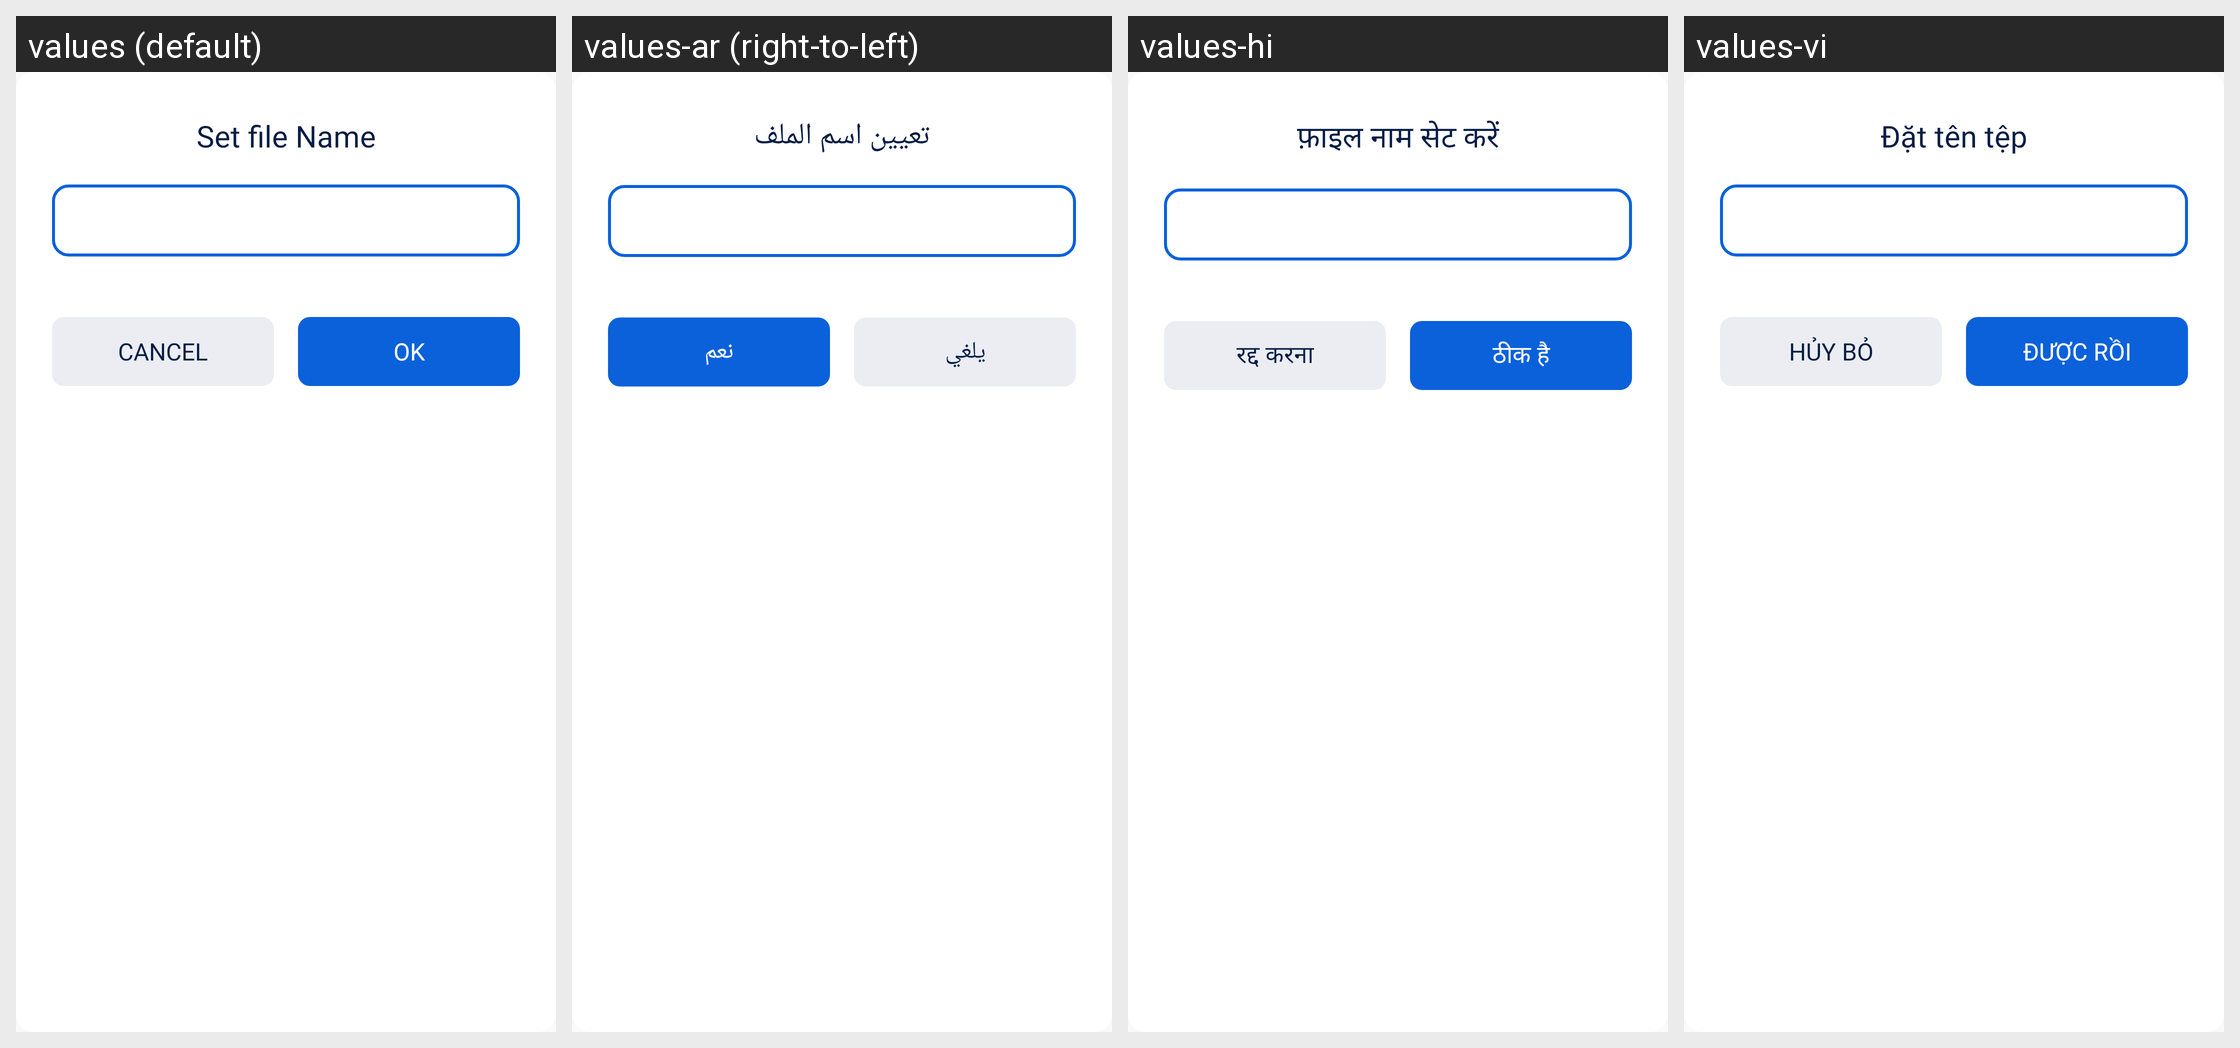

Here is an Android app screen in its default locale and in the app's own translations. Write out the translated-string differences for the strings that appear on this screen.
Android screen res/layout/dialog_file_name_input.xml rendered under 4 locales, left to right: values (default), values-ar (right-to-left), values-hi, values-vi. Device: Nexus 5 (rendered at 1080×1920; each locale shown at half size, 540×960, under a caption strip naming it); theme AppTheme.
Other locales in the repository, not shown: values-cs, values-de, values-es, values-in, values-it, values-ja, values-ko, values-pl, values-pt, values-ro, values-ru, values-sv, values-th.
Strings drawn on this screen, with the default value and each locale's value (text and hints the layout hard-codes, and strings that could not be matched under every locale, appear in the picture but are not listed):

dialog_file_name_title
  values: Set file Name
  values-ar: تعيين اسم الملف
  values-hi: फ़ाइल नाम सेट करें
  values-vi: Đặt tên tệp

action_cancel
  values: Cancel
  values-ar: يلغي
  values-hi: रद्द करना
  values-vi: Hủy bỏ

action_ok
  values: OK
  values-ar: نعم
  values-hi: ठीक है
  values-vi: ĐƯỢC RỒI
